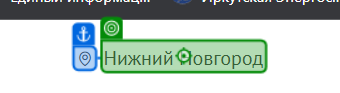
Task: Тестовое задание
Workflow: Process

Step 1 [try]: click on the element in window 'DNS - интернет магазин цифровой и бытовой техники по доступным ценам.' (chrome.exe)

Step 2: type "[strСity + "[k(enter)]"]" into the text box in window 'DNS - интернет магазин цифровой и бытовой техники по доступным ценам.' (chrome.exe) (no picture)

Step 3: type "[strVideo + "[k(enter)]"]" into the text box in window 'DNS - интернет магазин цифровой и бытовой техники по доступным ценам.' (chrome.exe) (no picture)

Step 4: click on the element in window 'RTX 3080 - DNS - интернет магазин цифровой и бытовой техники по доступным ценам.' (chrome.exe) (no picture) (repeated 4 times)

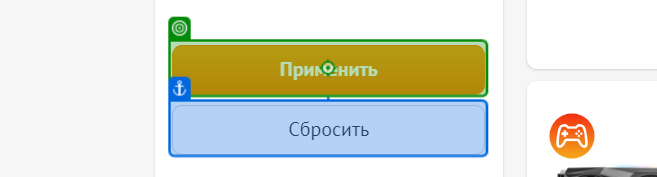
Step 8: click on the button 'Применить' in window 'RTX 3080 - DNS - интернет магазин цифровой и бытовой техники по доступным ценам.' (chrome.exe)

Step 9: get-text from the element in window 'RTX 3080 - DNS - интернет магазин цифровой и бытовой техники по доступным ценам.' (chrome.exe) (no picture)

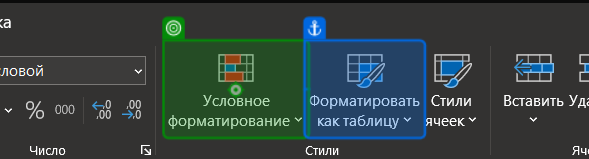
Step 10: click on the element 'Условное форматирование' in window 'Primer - Excel' (excel.exe)

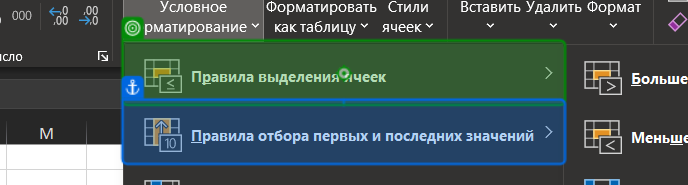
Step 11: click on the element 'Правила выделения ячеек' in window 'Primer - Excel' (excel.exe)

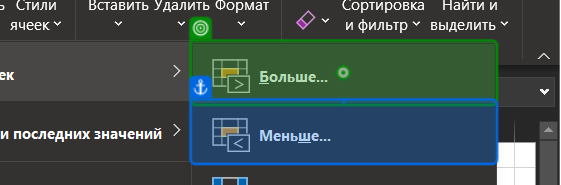
Step 12: click on the element 'Больше...' in window 'Primer - Excel' (excel.exe)
